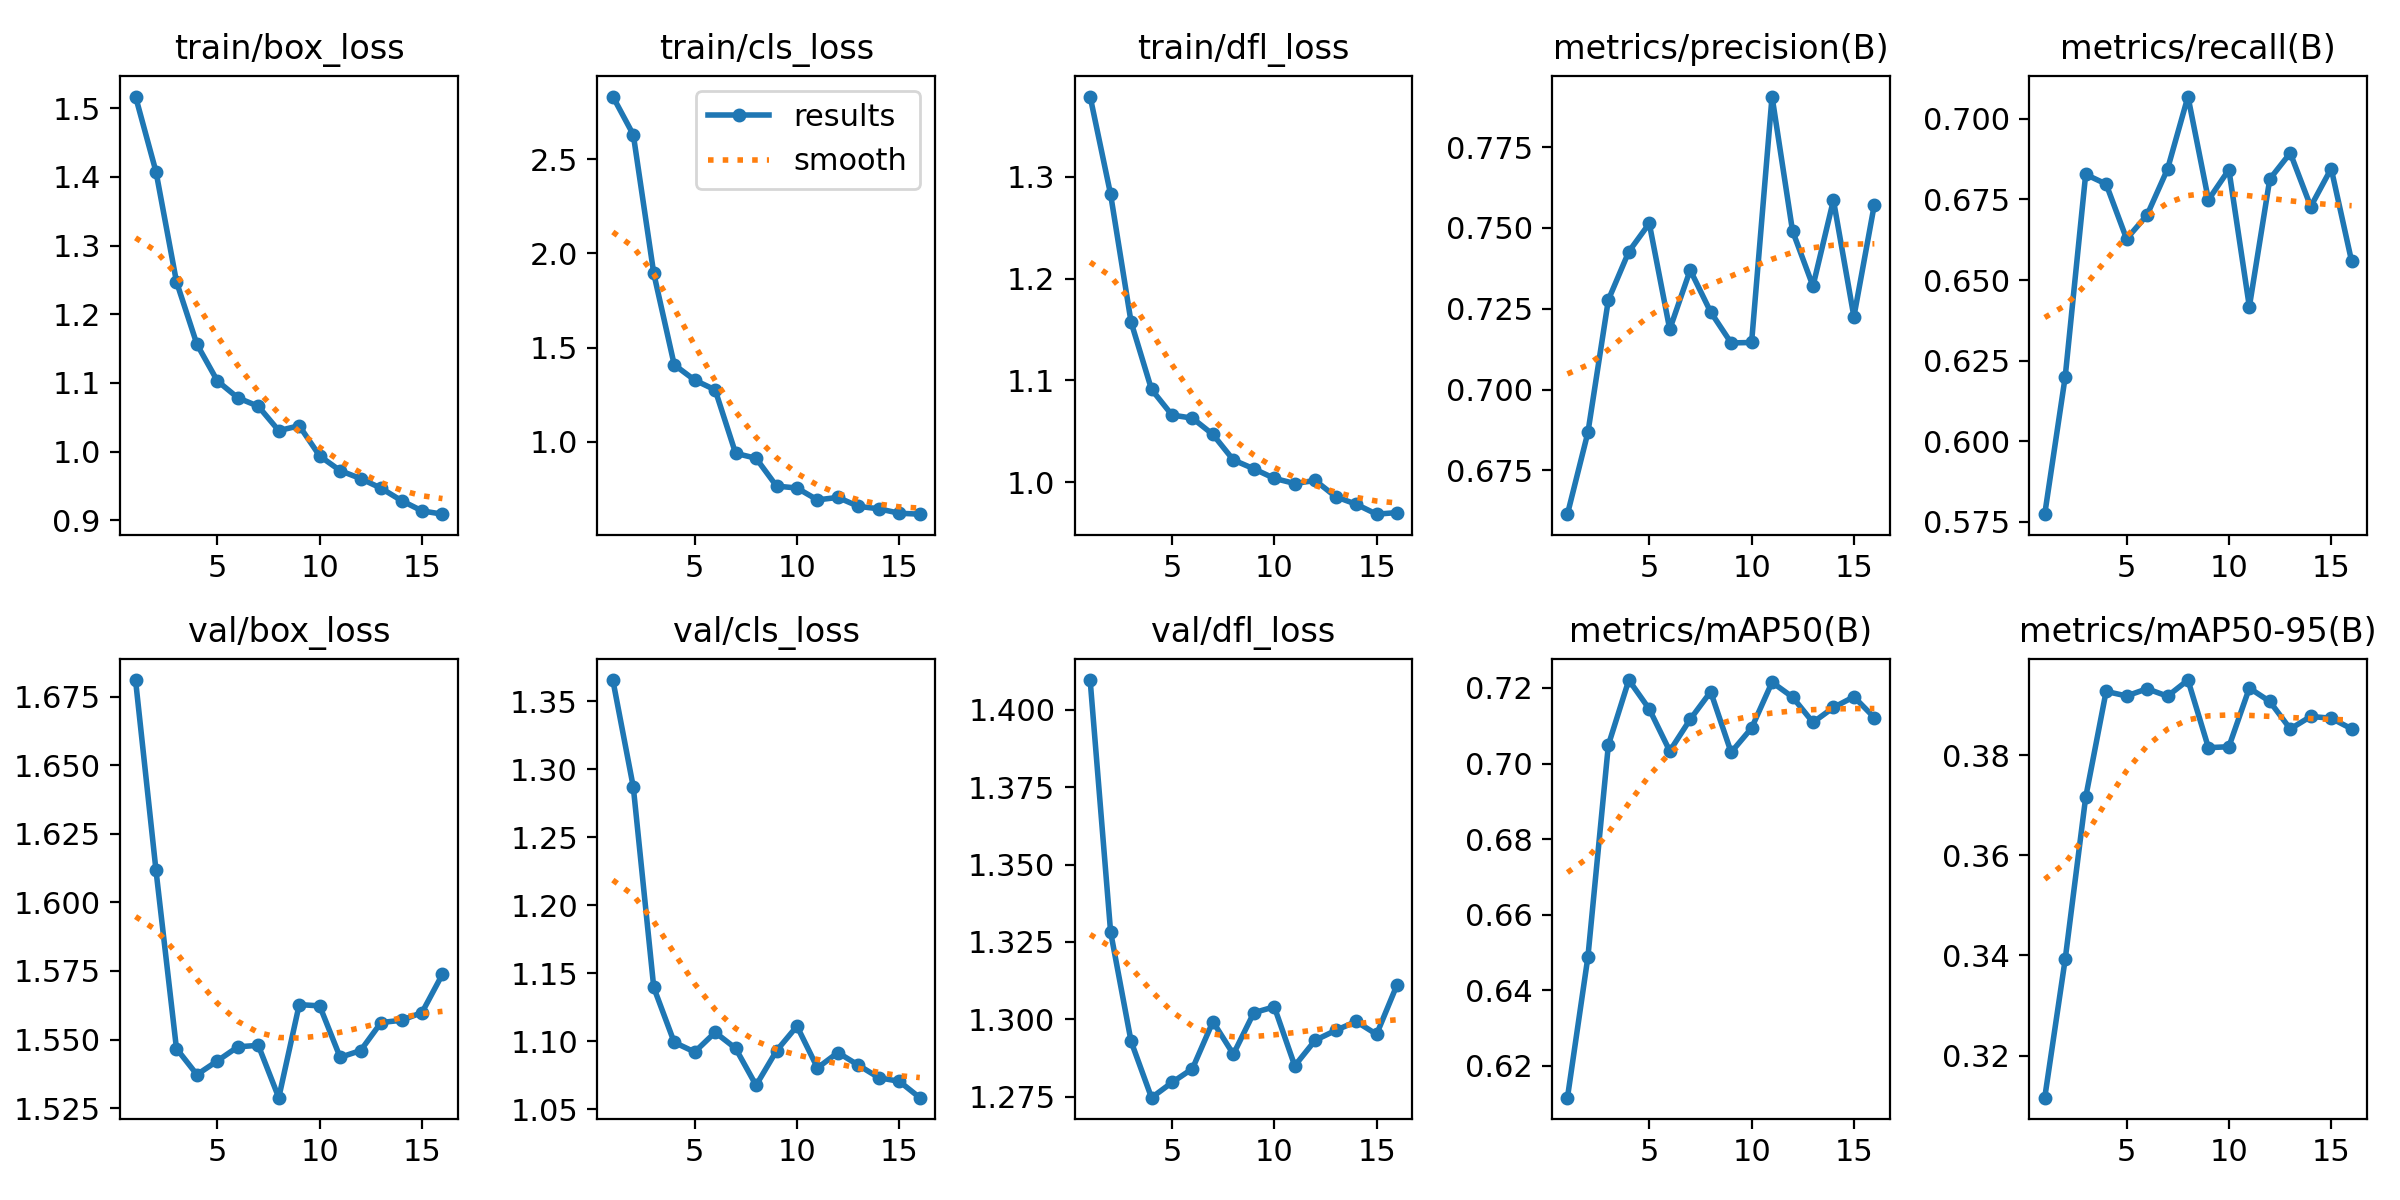

The file beside this chart, header and first rows:
epoch, time, train/box_loss, train/cls_loss, train/dfl_loss, metrics/precision(B), metrics/recall(B), metrics/mAP50(B), metrics/mAP50-95(B), val/box_loss, val/cls_loss, val/dfl_loss, lr/pg0, lr/pg1, lr/pg2
1, 11.02, 1.517, 2.833, 1.379, 0.6615, 0.5774, 0.6116, 0.3116, 1.681, 1.366, 1.41, 9.78723e-05, 9.78723e-05, 0.06747
2, 19.1, 1.407, 2.63, 1.283, 0.6868, 0.62, 0.6488, 0.3393, 1.612, 1.287, 1.328, 0.0001916, 0.0001916, 0.03423
3, 25.53, 1.247, 1.894, 1.157, 0.7278, 0.6828, 0.7049, 0.3716, 1.547, 1.14, 1.293, 0.000279, 0.000279, 0.0009882
4, 33.26, 1.156, 1.409, 1.091, 0.7427, 0.6798, 0.7221, 0.3927, 1.537, 1.099, 1.275, 0.0002715, 0.0002715, 0.0002715
5, 39.74, 1.103, 1.328, 1.066, 0.7514, 0.6628, 0.7144, 0.3918, 1.542, 1.092, 1.28, 0.000262, 0.000262, 0.000262
6, 47.53, 1.078, 1.276, 1.063, 0.7187, 0.6702, 0.7033, 0.3933, 1.547, 1.107, 1.284, 0.0002525, 0.0002525, 0.0002525
7, 53.98, 1.066, 0.9392, 1.047, 0.737, 0.6844, 0.7117, 0.3918, 1.548, 1.095, 1.299, 0.000243, 0.000243, 0.000243
8, 61.69, 1.031, 0.9128, 1.022, 0.724, 0.7069, 0.719, 0.395, 1.529, 1.068, 1.289, 0.0002335, 0.0002335, 0.0002335
9, 68.07, 1.038, 0.7651, 1.013, 0.7145, 0.6749, 0.703, 0.3815, 1.563, 1.093, 1.302, 0.000224, 0.000224, 0.000224
10, 75.7, 0.9938, 0.7551, 1.004, 0.7146, 0.6842, 0.7094, 0.3817, 1.562, 1.111, 1.304, 0.0002145, 0.0002145, 0.0002145
11, 82.21, 0.9725, 0.6919, 0.9986, 0.7906, 0.6417, 0.7215, 0.3934, 1.544, 1.081, 1.285, 0.000205, 0.000205, 0.000205
12, 90.02, 0.9609, 0.7051, 1.002, 0.7491, 0.6814, 0.7176, 0.3907, 1.546, 1.092, 1.293, 0.0001955, 0.0001955, 0.0001955
13, 96.75, 0.9469, 0.6576, 0.9856, 0.732, 0.6894, 0.7109, 0.3852, 1.556, 1.083, 1.296, 0.000186, 0.000186, 0.000186
14, 104.1, 0.9288, 0.6446, 0.9783, 0.7586, 0.6728, 0.7148, 0.3877, 1.557, 1.073, 1.299, 0.0001765, 0.0001765, 0.0001765
15, 111.1, 0.9139, 0.6212, 0.9685, 0.7226, 0.6846, 0.7177, 0.3874, 1.56, 1.071, 1.295, 0.000167, 0.000167, 0.000167
16, 118, 0.9091, 0.6161, 0.9701, 0.7572, 0.6558, 0.7121, 0.3853, 1.574, 1.059, 1.311, 0.0001575, 0.0001575, 0.0001575
